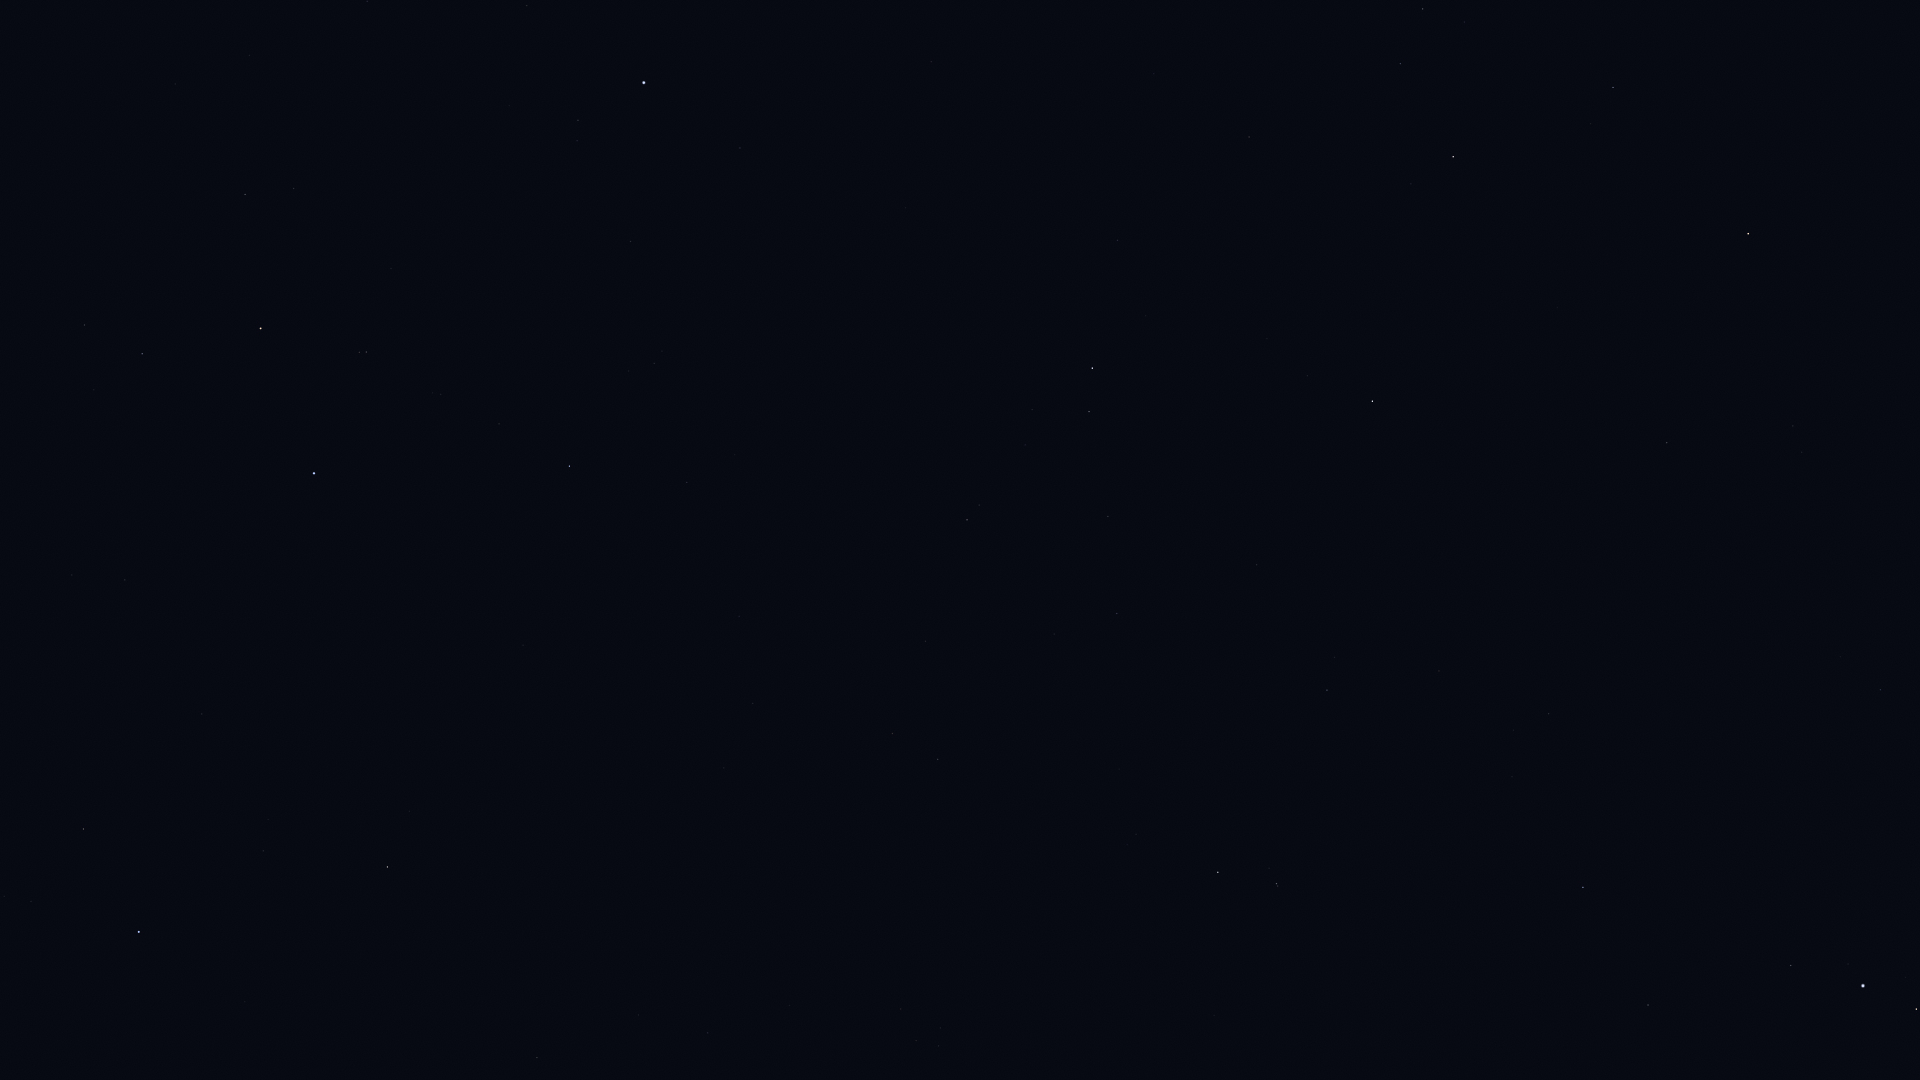

Source data for this figure (header and first rows):
Star_ID, Name, X, Y
109268, Alnair, 314, 473
97278, Tarazed, 1916, 1009
97649, Altair, 1863, 986
97938, Libertas, 1848, 964
98032, HIP 98032, 537, 1058
98036, Alshain, 1791, 966
98066, Terebellum, 939, 1046
98412, HIP 98412, 708, 1033
99711, Phoenicia, 1579, 870
99894, Chechia, 1720, 834
100064, Algedi, 1276, 884
100310, Alshat, 1269, 868
100345, Dabih, 1218, 872
100751, Peacock, 139, 932
101421, Aldulfin, 1880, 690
102485, HIP 102485, 938, 759
102618, Albali, 1327, 690
102831, HIP 102831, 724, 768
102978, HIP 102978, 892, 734
103227, HIP 103227, 83, 829
103527, Musica, 1836, 526
103738, HIP 103738, 753, 703
104139, HIP 104139, 1117, 614
104521, HIP 104521, 1802, 452
104780, Solaris, 1919, 406
104858, HIP 104858, 1793, 426
104987, Kitalpha, 1667, 443
105140, HIP 105140, 739, 616
105319, HIP 105319, 202, 714
105515, HIP 105515, 1108, 517
105570, HIP 105570, 1698, 389
106278, Sadalsuud, 1372, 401
106786, Bunda, 1307, 376
106824, Sāmaya, 727, 510
106985, Nashira, 1089, 412
107251, Bosona, 1310, 339
107315, Enif, 1748, 234
107556, Deneb Algedi, 1092, 368
107608, HIP 107608, 735, 455
108085, Aldhanab, 569, 466
108375, Itonda, 555, 453
108661, HIP 108661, 775, 370
109074, Sadalmelik, 1453, 157
109111, HIP 109111, 499, 424
109139, HIP 109139, 1118, 240
109422, HIP 109422, 662, 351
109427, Biham, 1613, 88
110003, Ancha, 1249, 137
110395, Sadachbia, 1400, 64
110813, Lionrock, 1000, 144
110997, HIP 110997, 366, 352
111123, HIP 111123, 1154, 74
111954, HIP 111954, 740, 148
112122, Tiaki, 261, 329
112623, HIP 112623, 142, 354
113246, HIP 113246, 578, 120
113368, Fomalhaut, 644, 83
113638, HIP 113638, 84, 325
114131, HIP 114131, 294, 189
114421, HIP 114421, 245, 195
... 2 more rows
